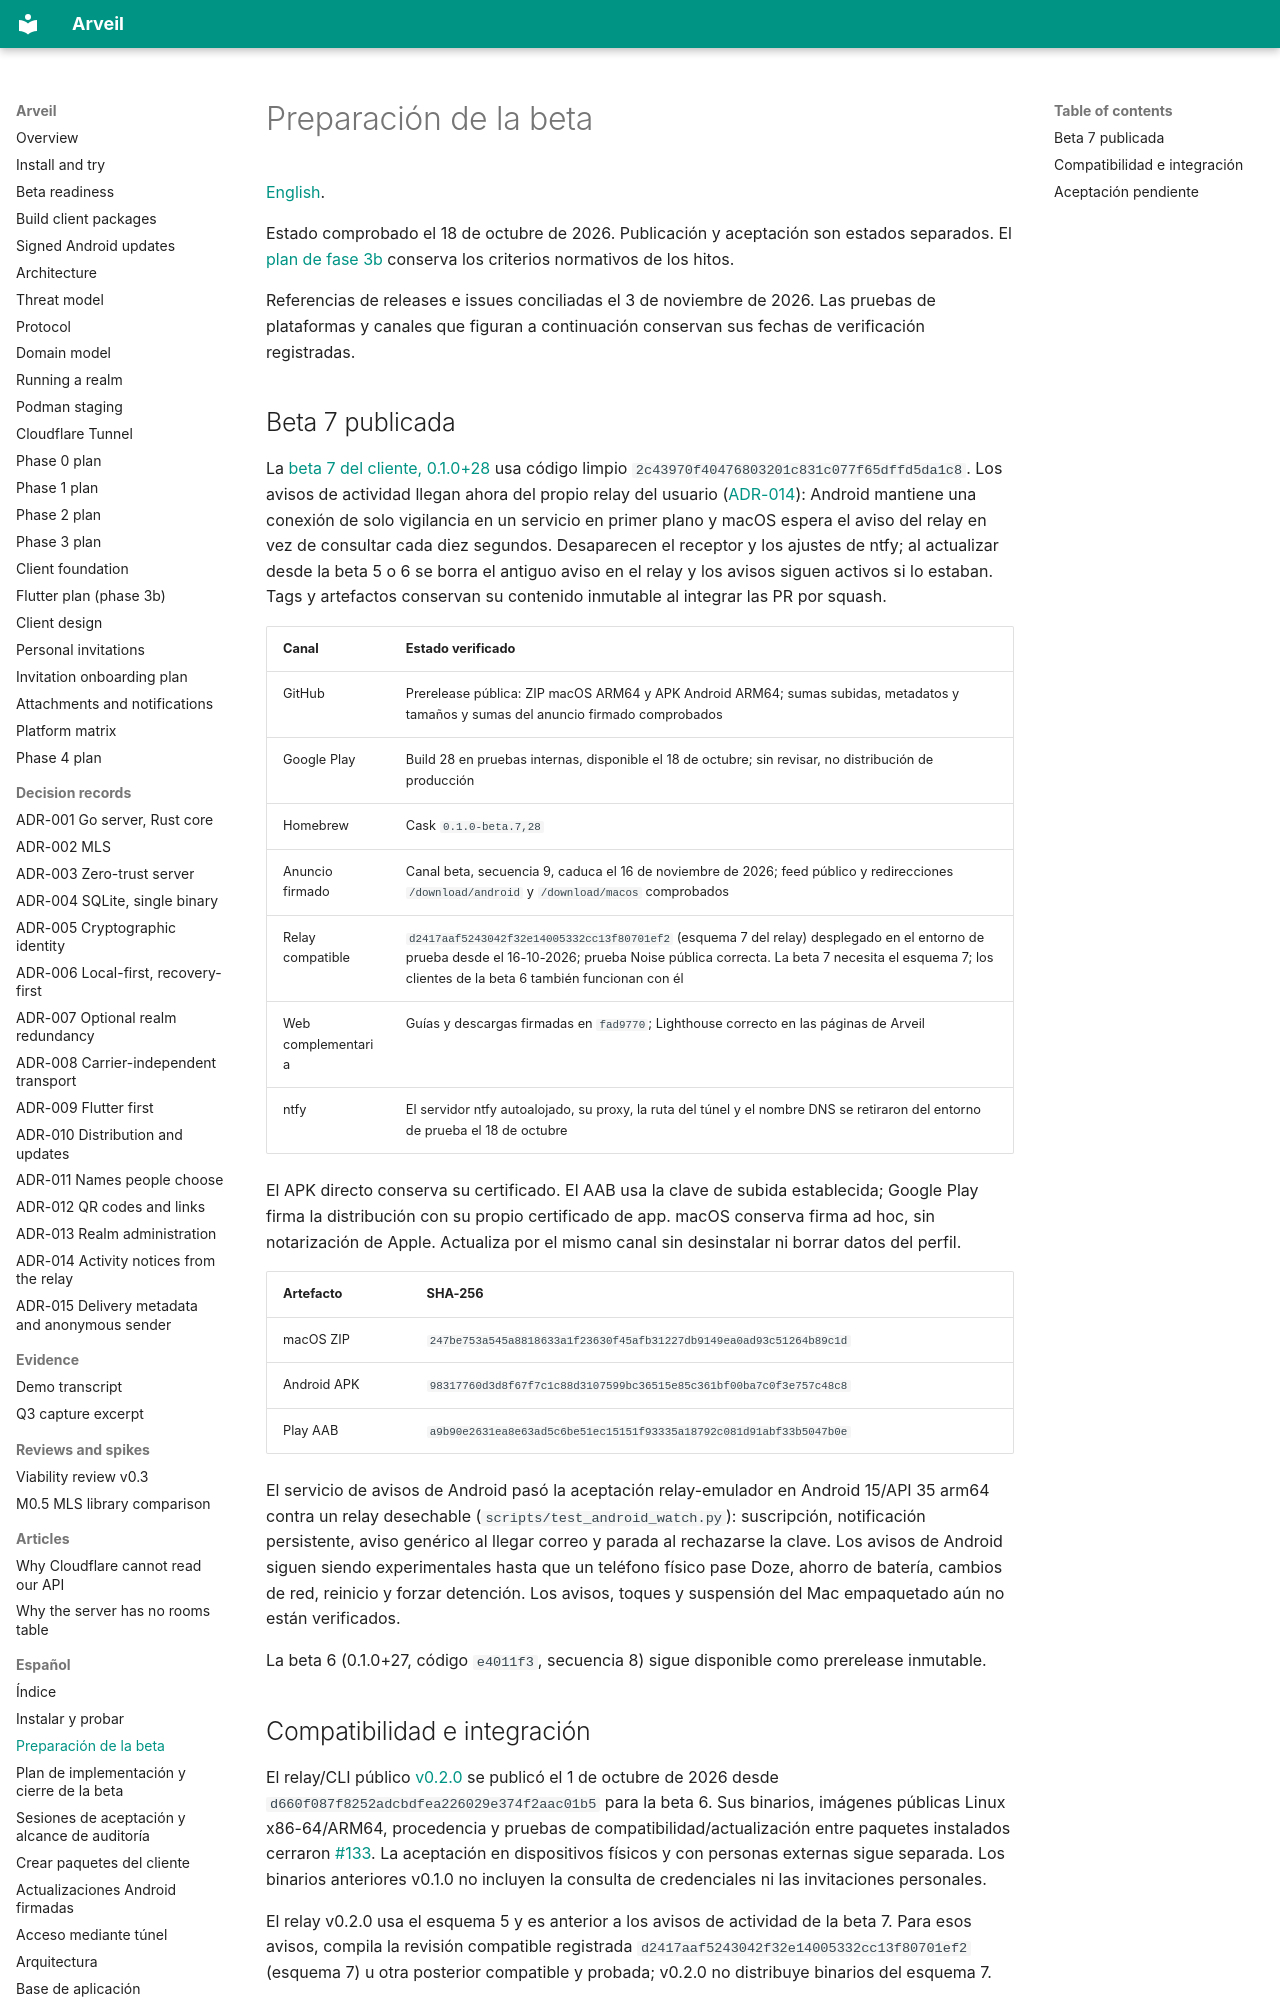

repository: Ulzuhan/arveil · page: es/BETA_READINESS/index.html · generator: mkdocs

# Preparación de la beta

[English](../BETA_READINESS.md).

Estado comprobado el 18 de octubre de 2026. Publicación y aceptación son estados separados. El [plan de fase 3b](PHASE3B.md) conserva los criterios normativos de los hitos.

Referencias de releases e issues conciliadas el 3 de noviembre de 2026. Las pruebas de plataformas y canales que figuran a continuación conservan sus fechas de verificación registradas.

## Beta 7 publicada

La [beta 7 del cliente, 0.1.0+28](https://github.com/Ulzuhan/arveil/releases/tag/clients-v0.1.0-beta.7) usa código limpio `2c43970f40476803201c831c077f65dffd5da1c8`. Los avisos de actividad llegan ahora del propio relay del usuario ([ADR-014](adr/ADR-014-relay-activity-notices.md)): Android mantiene una conexión de solo vigilancia en un servicio en primer plano y macOS espera el aviso del relay en vez de consultar cada diez segundos. Desaparecen el receptor y los ajustes de ntfy; al actualizar desde la beta 5 o 6 se borra el antiguo aviso en el relay y los avisos siguen activos si lo estaban. Tags y artefactos conservan su contenido inmutable al integrar las PR por squash.

| Canal | Estado verificado |
|---|---|
| GitHub | Prerelease pública: ZIP macOS ARM64 y APK Android ARM64; sumas subidas, metadatos y tamaños y sumas del anuncio firmado comprobados |
| Google Play | Build 28 en pruebas internas, disponible el 18 de octubre; sin revisar, no distribución de producción |
| Homebrew | Cask `0.1.0-beta.7,28` |
| Anuncio firmado | Canal beta, secuencia 9, caduca el 16 de noviembre de 2026; feed público y redirecciones `/download/android` y `/download/macos` comprobados |
| Relay compatible | `d2417aaf5243042f32e14005332cc13f80701ef2` (esquema 7 del relay) desplegado en el entorno de prueba desde el 16-10-2026; prueba Noise pública correcta. La beta 7 necesita el esquema 7; los clientes de la beta 6 también funcionan con él |
| Web complementaria | Guías y descargas firmadas en `fad9770`; Lighthouse correcto en las páginas de Arveil |
| ntfy | El servidor ntfy autoalojado, su proxy, la ruta del túnel y el nombre DNS se retiraron del entorno de prueba el 18 de octubre |

El APK directo conserva su certificado. El AAB usa la clave de subida establecida; Google Play firma la distribución con su propio certificado de app. macOS conserva firma ad hoc, sin notarización de Apple. Actualiza por el mismo canal sin desinstalar ni borrar datos del perfil.

| Artefacto | SHA-256 |
|---|---|
| macOS ZIP | `247be753a545a8818633a1f23630f45afb31227db9149ea0ad93c51264b89c1d` |
| Android APK | `98317760d3d8f67f7c1c88d3107599bc36515e85c361bf00ba7c0f3e757c48c8` |
| Play AAB | `a9b90e2631ea8e63ad5c6be51ec15151f93335a18792c081d91abf33b5047b0e` |

El servicio de avisos de Android pasó la aceptación relay-emulador en Android 15/API 35 arm64 contra un relay desechable (`scripts/test_android_watch.py`): suscripción, notificación persistente, aviso genérico al llegar correo y parada al rechazarse la clave. Los avisos de Android siguen siendo experimentales hasta que un teléfono físico pase Doze, ahorro de batería, cambios de red, reinicio y forzar detención. Los avisos, toques y suspensión del Mac empaquetado aún no están verificados.

La beta 6 (0.1.0+27, código `e4011f3`, secuencia 8) sigue disponible como prerelease inmutable.
